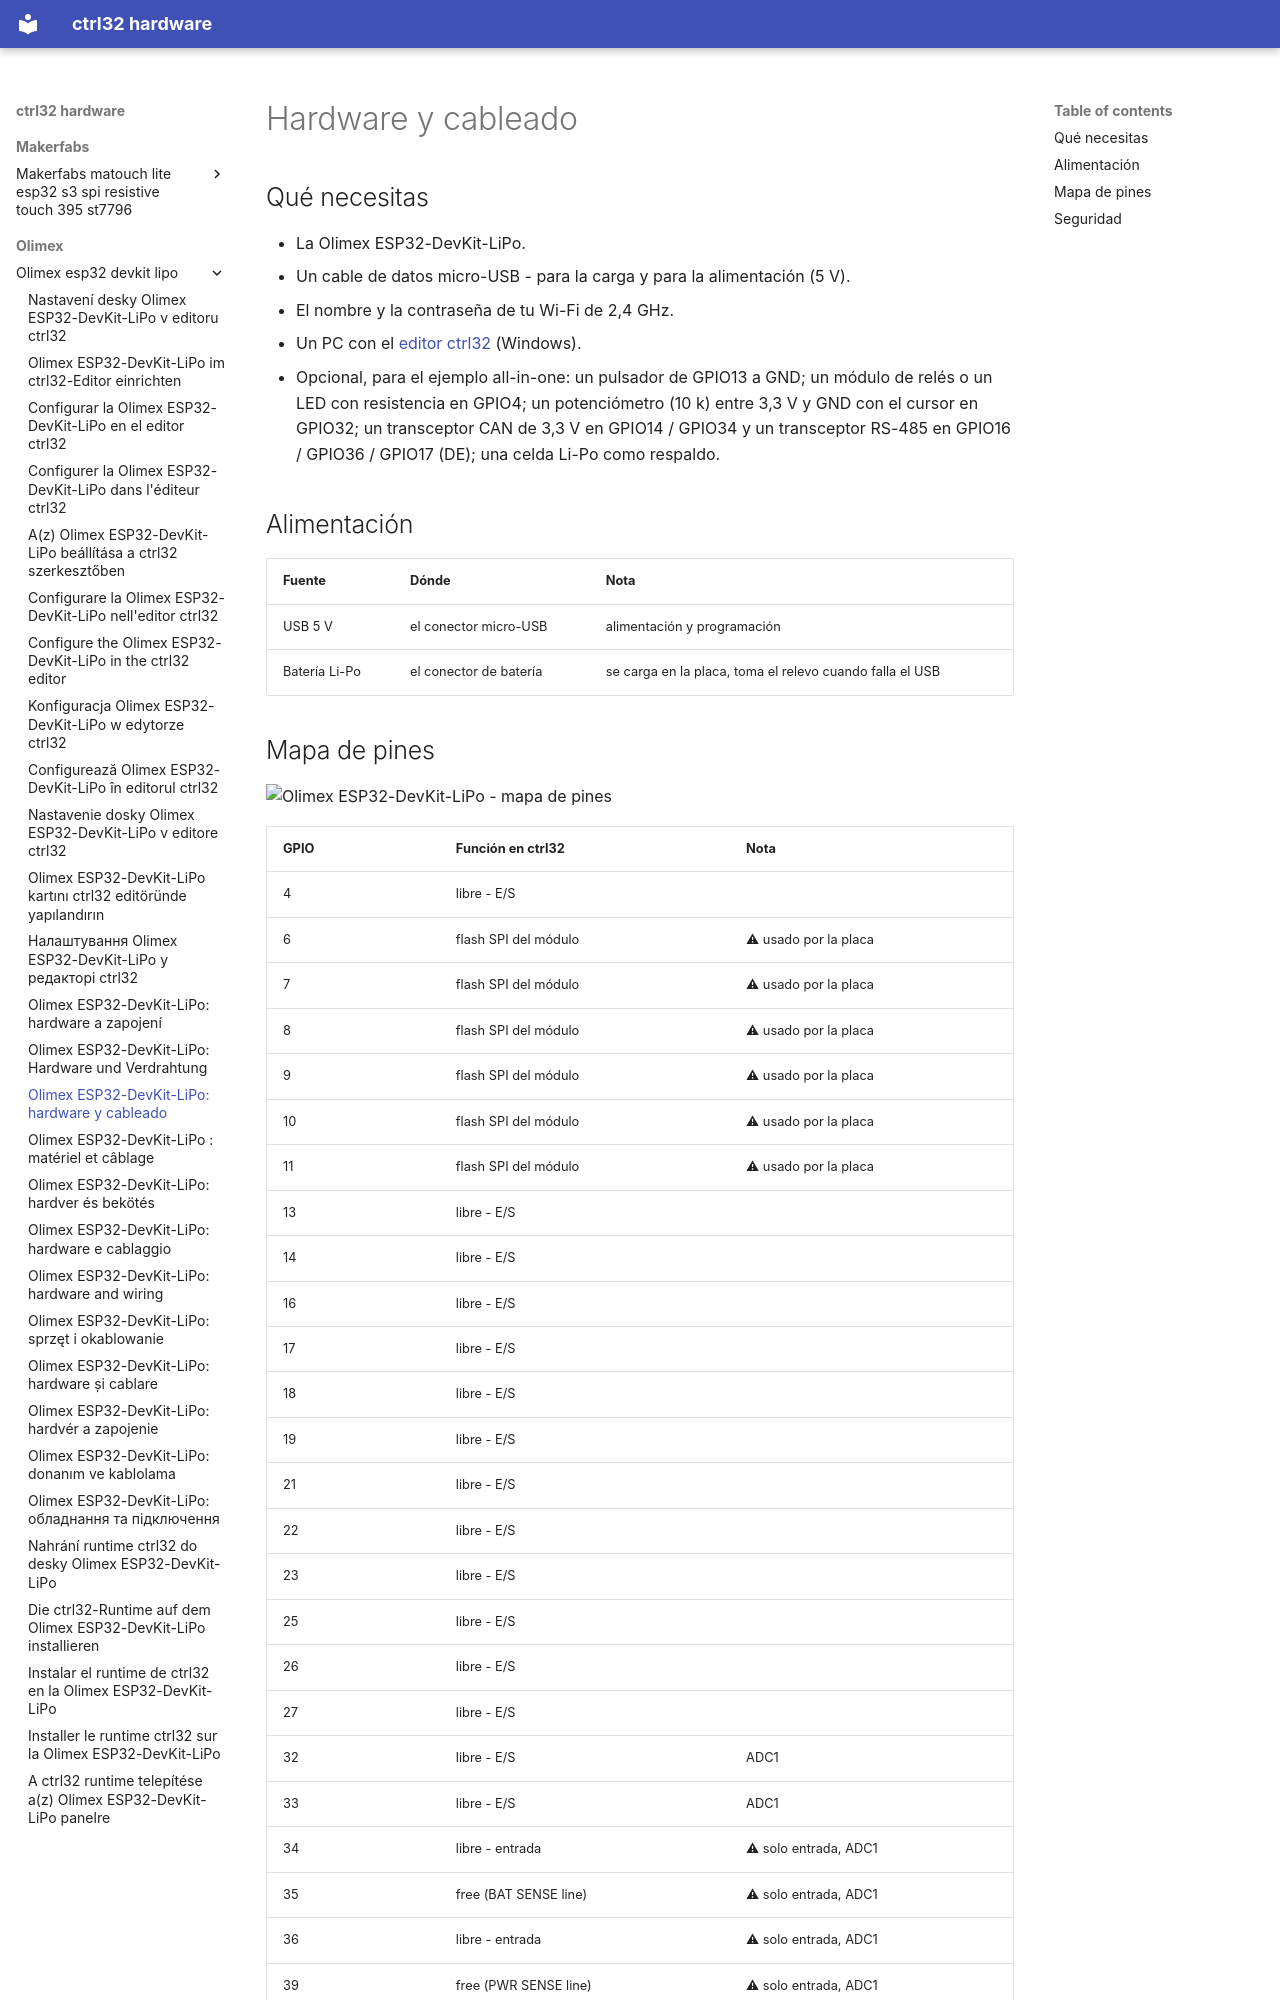

repository: ctrl32/hardware · page: olimex/olimex-esp32-devkit-lipo/hardware.es/index.html · generator: mkdocs

---
title: 'Olimex ESP32-DevKit-LiPo: hardware y cableado'
slug: hardware
sidebar_position: 20
image: pinout/pinout.png
image_alt: Olimex ESP32-DevKit-LiPo - mapa de pines
tags:
- esp32
- wifi
- battery
- olimex
---

# Hardware y cableado

## Qué necesitas

- La Olimex ESP32-DevKit-LiPo.
- Un cable de datos micro-USB - para la carga y para la alimentación (5 V).
- El nombre y la contraseña de tu Wi-Fi de 2,4 GHz.
- Un PC con el [editor ctrl32](https://ctrl32.com/download/) (Windows).
- Opcional, para el ejemplo all-in-one: un pulsador de GPIO13 a GND; un módulo de relés o un LED con resistencia en GPIO4; un potenciómetro (10 k) entre 3,3 V y GND con el cursor en GPIO32; un transceptor CAN de 3,3 V en GPIO14 / GPIO34 y un transceptor RS-485 en GPIO16 / GPIO36 / GPIO17 (DE); una celda Li-Po como respaldo.

## Alimentación

| Fuente | Dónde | Nota |
|---|---|---|
| USB 5 V | el conector micro-USB | alimentación y programación |
| Batería Li-Po | el conector de batería | se carga en la placa, toma el relevo cuando falla el USB |
